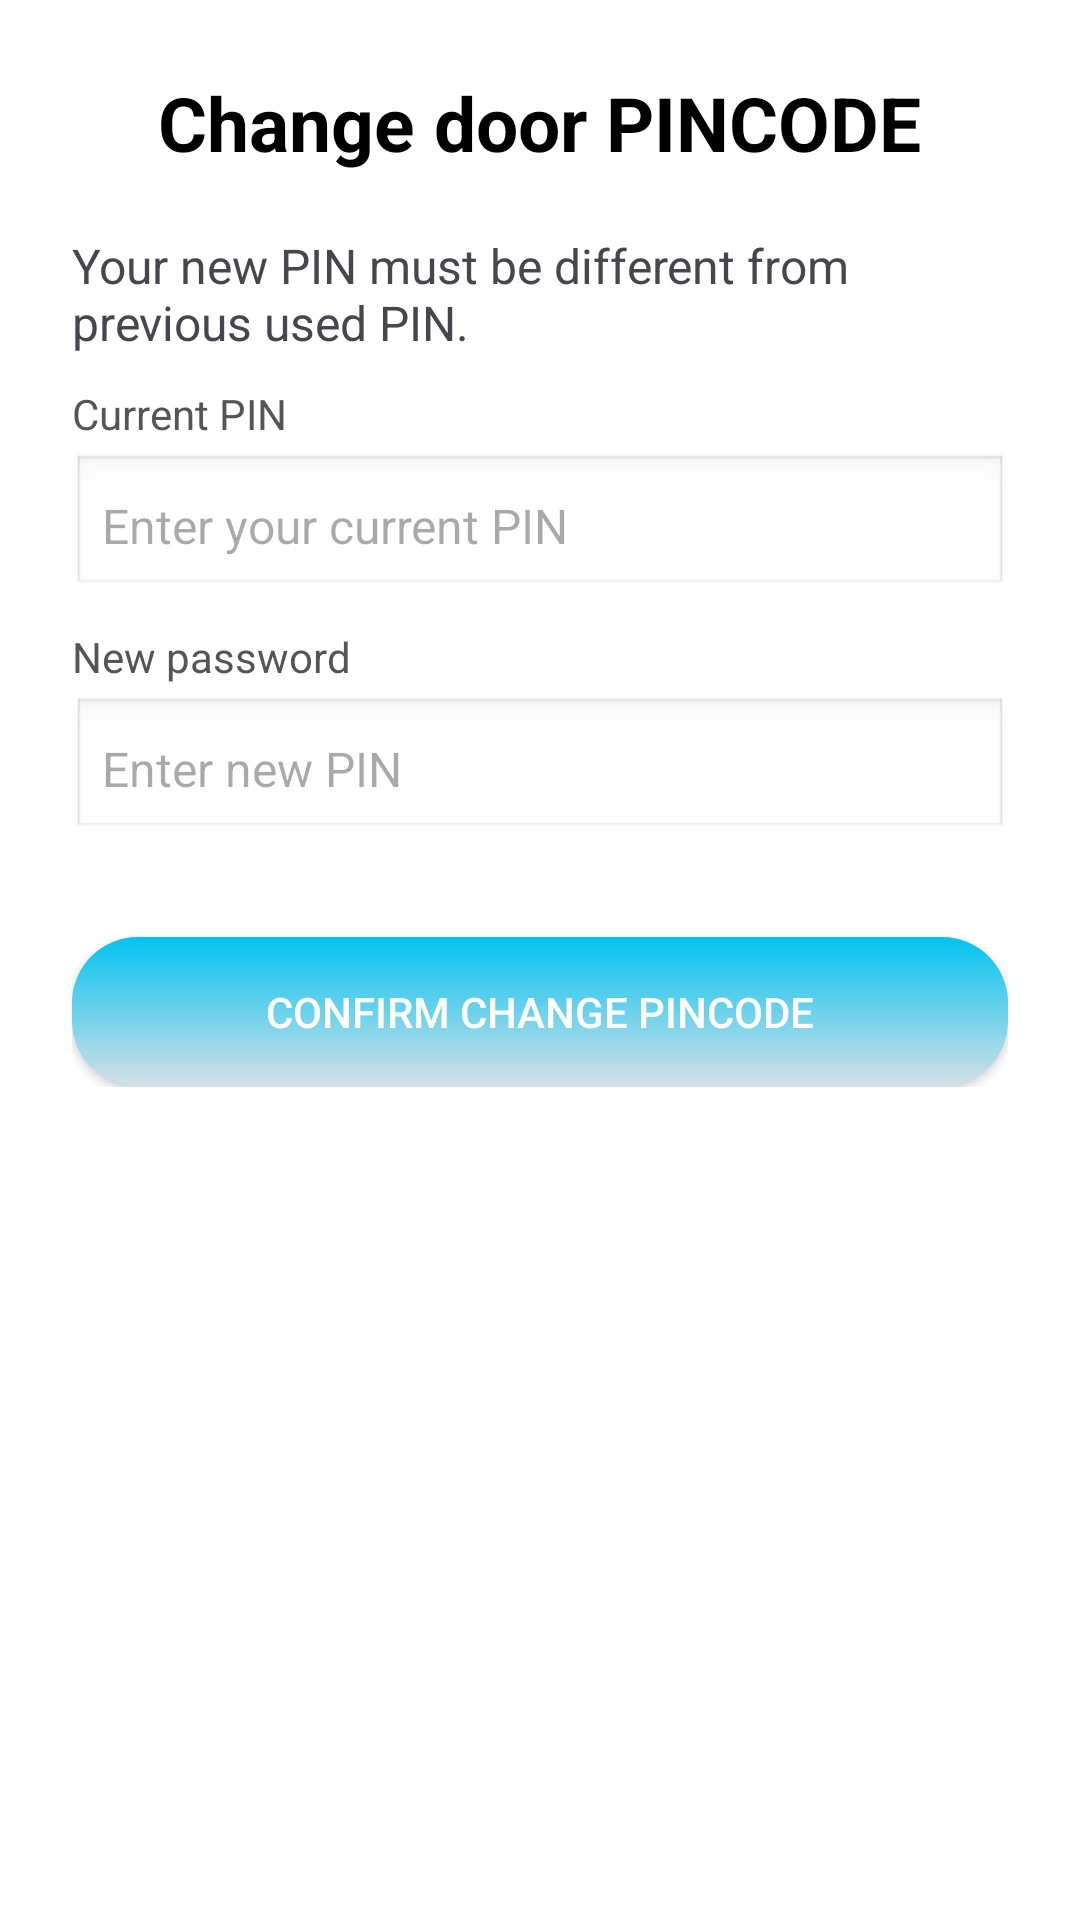

This screen was rendered from an Android layout file. Write that file and the resources it references.
<!-- AndroidManifest.xml: application theme Theme.RFIF_Android -->
<!-- res/layout/fragment_setting_device.xml -->
<?xml version="1.0" encoding="utf-8"?>
<ScrollView xmlns:android="http://schemas.android.com/apk/res/android"
    android:layout_width="match_parent"
    android:layout_height="match_parent"
    xmlns:tools="http://schemas.android.com/tools"
    xmlns:app="http://schemas.android.com/apk/res-auto"
    android:background="#FFFFFF"
    android:padding="24dp"
    tools:context=".SettingDeviceFragment">

    <LinearLayout
        android:layout_width="match_parent"
        android:layout_height="wrap_content"
        android:orientation="vertical"
        android:gravity="center_horizontal">

        <TextView
            android:id="@+id/tvTitle"
            android:layout_width="wrap_content"
            android:layout_height="wrap_content"
            android:text="Change door PINCODE"
            android:textSize="@dimen/text_title"
            android:textStyle="bold"
            android:textColor="@color/black"
            android:layout_marginBottom="@dimen/marginw_title" />

        <TextView
            android:layout_width="match_parent"
            android:layout_height="wrap_content"
            android:text="Your new PIN must be different from previous used PIN."
            android:textSize="@dimen/text_medium"
            android:layout_marginBottom="@dimen/marginw_item"/>

        <TextView
            android:layout_width="match_parent"
            android:layout_height="wrap_content"
            android:text="Current PIN"
            android:textColor="#555555"
            android:layout_marginBottom="4dp" />

        <EditText
            android:id="@+id/etCurrentPin"
            android:layout_width="match_parent"
            android:layout_height="wrap_content"
            android:background="@android:drawable/edit_text"
            android:padding="10dp"
            android:inputType="numberPassword"
            android:textColor="#000000"
            android:hint="Enter your current PIN"
            android:textSize="@dimen/text_medium"
            android:layout_marginBottom="@dimen/marginw_item" />

        <TextView
            android:layout_width="match_parent"
            android:layout_height="wrap_content"
            android:text="New password"
            android:textColor="#555555"
            android:layout_marginBottom="4dp" />

        <EditText
            android:id="@+id/etNewPin"
            android:layout_width="match_parent"
            android:layout_height="wrap_content"
            android:background="@android:drawable/edit_text"
            android:padding="10dp"
            android:inputType="numberPassword"
            android:hint="Enter new PIN"
            android:textSize="@dimen/text_medium"
            android:textColor="#000000"
            android:layout_marginBottom="32dp" />

        <Button
            android:id="@+id/btnChangePin"
            android:layout_width="match_parent"
            android:layout_height="wrap_content"
            android:text="Confirm change PINCODE"
            android:background="@drawable/button_custom"
            app:backgroundTint="@null"
            android:textColor="#FFFFFF"
            android:padding="12dp" />
    </LinearLayout>
</ScrollView>
<!-- resources referenced by this layout -->
<resources>
  <color name="black">#FF000000</color>
  <dimen name="marginw_item">10dp</dimen>
  <dimen name="marginw_title">20dp</dimen>
  <dimen name="text_medium">16sp</dimen>
  <dimen name="text_title">25sp</dimen>
  <!-- drawable button_custom (drawable) -->
  <?xml version="1.0" encoding="utf-8"?>
  <shape xmlns:android="http://schemas.android.com/apk/res/android"
      android:shape="rectangle">
      <gradient
          android:startColor="#D5E0E6"
          android:endColor="#03C3F0"
          android:angle="90"/>
      <size
          android:width="150dp"
          android:height="50dp"/>
      <corners
          android:radius="22dp"/>
  
  </shape>
  <style name="Theme.RFIF_Android" parent="Base.Theme.RFIF_Android" />
  <style name="Base.Theme.RFIF_Android" parent="Theme.Material3.DayNight.NoActionBar">
          
          
      </style>
</resources>
